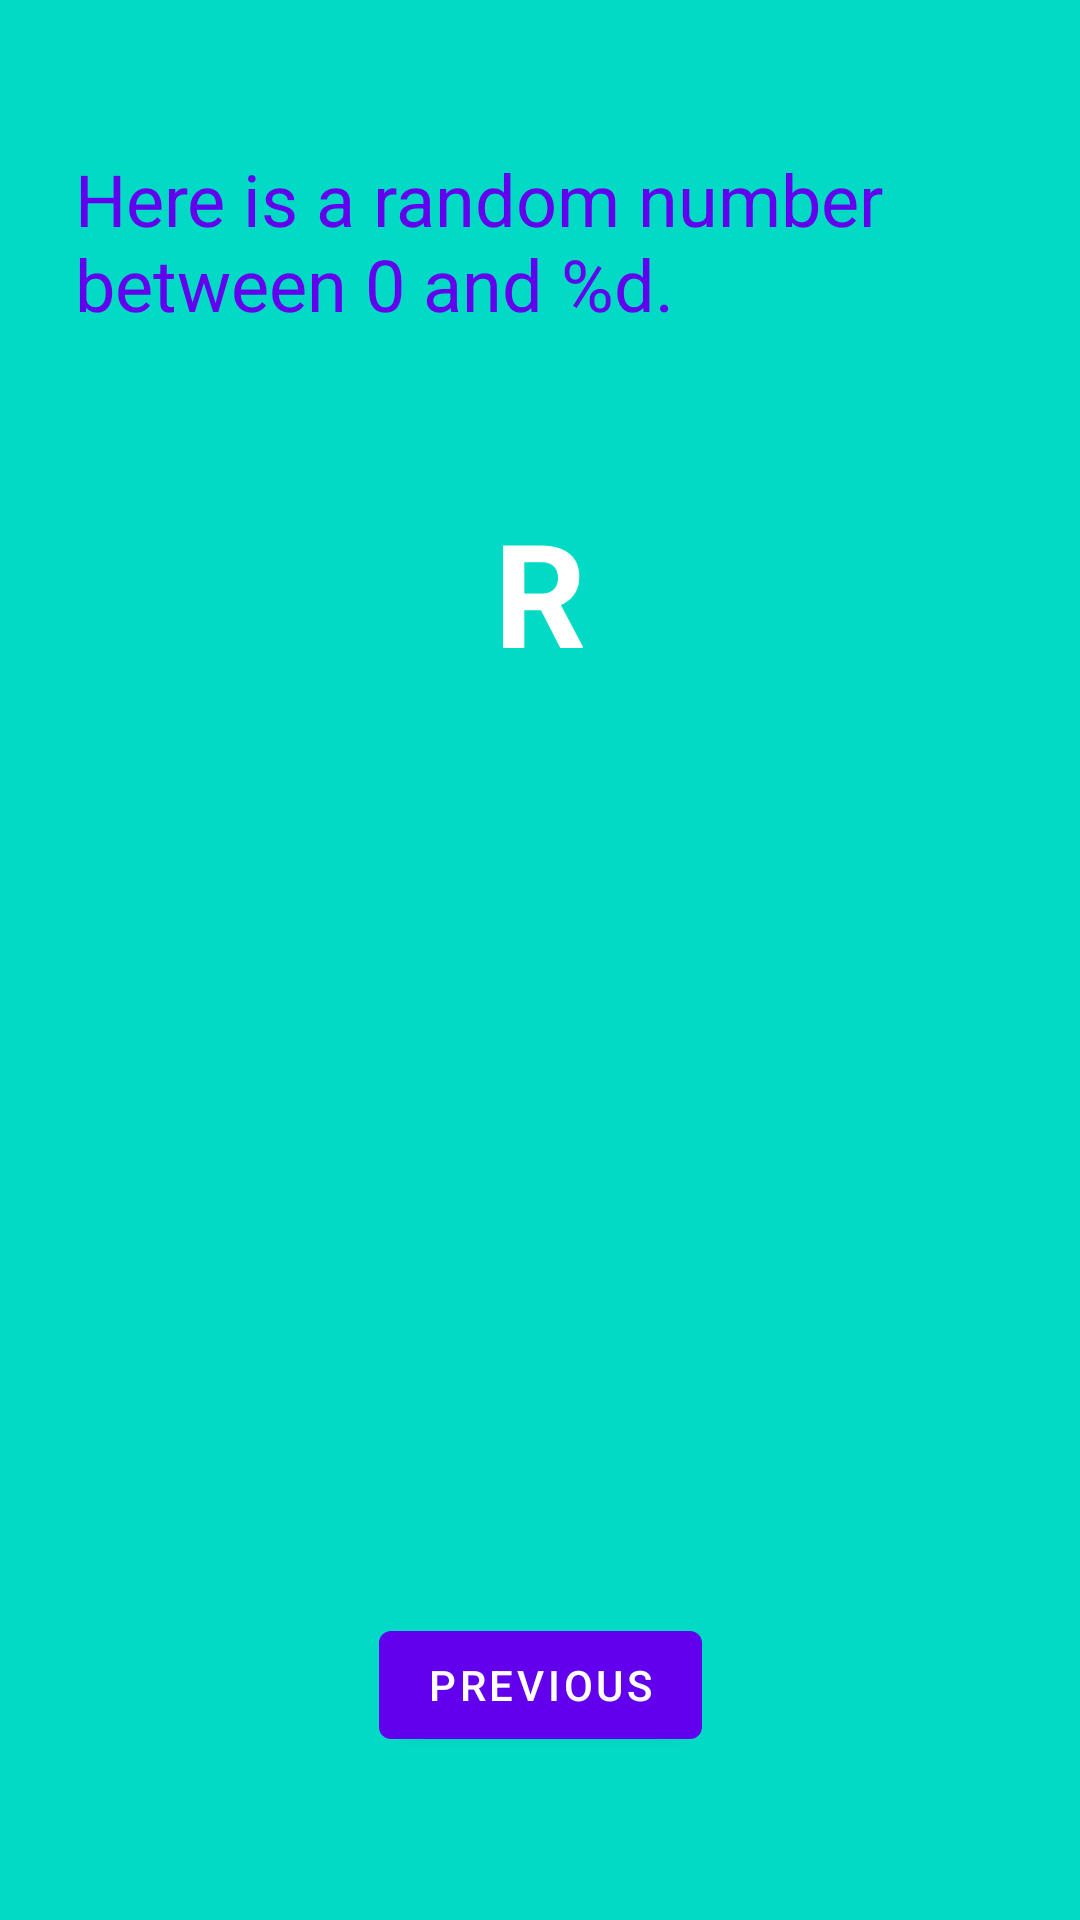

This screen was rendered from an Android layout file. Write that file and the resources it references.
<!-- AndroidManifest.xml: application theme Theme.SkrrtSkrrt -->
<!-- res/layout/fragment_second.xml -->
<?xml version="1.0" encoding="utf-8"?>
<androidx.constraintlayout.widget.ConstraintLayout xmlns:android="http://schemas.android.com/apk/res/android"
    xmlns:app="http://schemas.android.com/apk/res-auto"
    xmlns:tools="http://schemas.android.com/tools"
    android:layout_width="match_parent"
    android:layout_height="match_parent"
    android:background="@color/teal_200"
    tools:context=".SecondFragment">

    <Button
        android:id="@+id/button_second"
        android:layout_width="wrap_content"
        android:layout_height="wrap_content"
        android:layout_marginTop="254dp"
        android:text="@string/previous"
        app:layout_constraintBottom_toBottomOf="parent"
        app:layout_constraintEnd_toEndOf="parent"
        app:layout_constraintStart_toStartOf="parent"
        app:layout_constraintTop_toBottomOf="@+id/randomNumber" />

    <TextView
        android:id="@+id/textView"
        android:layout_width="0dp"
        android:layout_height="wrap_content"
        android:layout_marginStart="25dp"
        android:layout_marginTop="50dp"
        android:layout_marginEnd="25dp"
        android:text="@string/random_header"
        android:textColor="@color/colorPrimary"
        android:textSize="24sp"
        app:layout_constraintEnd_toEndOf="parent"
        app:layout_constraintStart_toStartOf="parent"
        app:layout_constraintTop_toTopOf="parent" />

    <TextView
        android:id="@+id/randomNumber"
        android:layout_width="wrap_content"
        android:layout_height="wrap_content"
        android:text="@string/random_number_text"
        android:textColor="@color/white"
        android:textSize="48sp"
        android:textStyle="bold"
        app:layout_constraintBottom_toTopOf="@+id/button_second"
        app:layout_constraintEnd_toEndOf="parent"
        app:layout_constraintStart_toStartOf="parent"
        app:layout_constraintTop_toBottomOf="@+id/textView" />
</androidx.constraintlayout.widget.ConstraintLayout>
<!-- resources referenced by this layout -->
<resources>
  <string name="previous">Previous</string>
  <string name="random_header">Here is a random number between 0 and %d.</string>
  <string name="random_number_text">R</string>
  <style name="Theme.SkrrtSkrrt" parent="Theme.MaterialComponents.DayNight.DarkActionBar">
          
          <item name="colorPrimary">@color/purple_500</item>
          <item name="colorPrimaryVariant">@color/purple_700</item>
          <item name="colorOnPrimary">@color/white</item>
          
          <item name="colorSecondary">@color/teal_200</item>
          <item name="colorSecondaryVariant">@color/teal_700</item>
          <item name="colorOnSecondary">@color/black</item>
          
          <item name="android:statusBarColor" tools:targetApi="l">?attr/colorPrimaryVariant</item>
          
      </style>
  <!-- not gathered from this repository: default colours our renderer supplied (Android Studio template values) -->
  <color name="purple_500">#FF6200EE</color>
  <color name="purple_700">#FF3700B3</color>
  <color name="teal_200">#FF03DAC5</color>
  <color name="teal_700">#FF018786</color>
  <color name="black">#FF000000</color>
  <color name="white">#FFFFFFFF</color>
  <color name="colorPrimary">#FF6200EE</color>
</resources>
